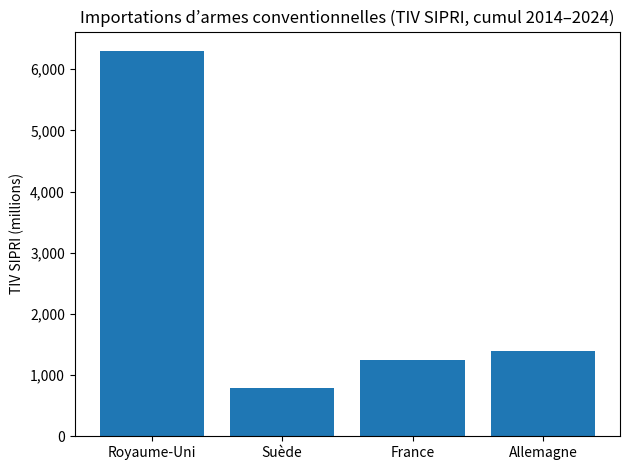

This figure's Python source:
import matplotlib.pyplot as plt
import matplotlib.ticker as ticker

pays = ["Royaume-Uni", "Suède", "France", "Allemagne"]
tiv = [6299300000, 787120000, 1250970000, 1398070000]

ax = plt.gca()
bars = ax.bar(pays, tiv)

ax.yaxis.set_major_formatter(ticker.FuncFormatter(lambda x, _: f'{x / 1_000_000:,.0f}'))

plt.title("Importations d’armes conventionnelles (TIV SIPRI, cumul 2014–2024)")
plt.ylabel("TIV SIPRI (millions)")
plt.tight_layout()
plt.show()
